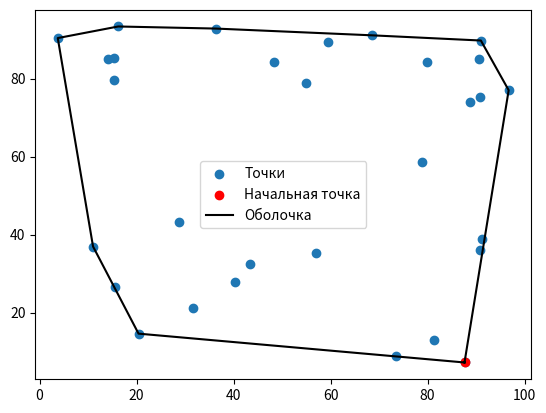

This chart was generated by the following Python code:
import numpy as np
import matplotlib.pyplot as plt


def graham_scan(points):
    start = min(points, key=lambda p: p[1])

    def polar_angle(p):
        return np.arctan2(p[1] - start[1], p[0] - start[0])

    sorted_points = sorted(points, key=polar_angle)

    hull = [start]

    for point in sorted_points:
        while len(hull) > 1 and np.cross(hull[-1] - hull[-2], point - hull[-1]) <= 0:
            hull.pop()
        hull.append(point)

    return start, hull



if __name__ == '__main__':
    points = np.random.rand(30, 2) * 100
    print(points)
    start, hull = graham_scan(points)
    hull.append(hull[0])
    hull = np.array(hull)

    plt.figure()
    plt.scatter(points[:, 0], points[:, 1], label='Точки')
    plt.scatter(start[0], start[1], label='Начальная точка', color='red')
    plt.plot(hull[:, 0], hull[:, 1], label='Оболочка', color='black')
    plt.legend()
    plt.show()